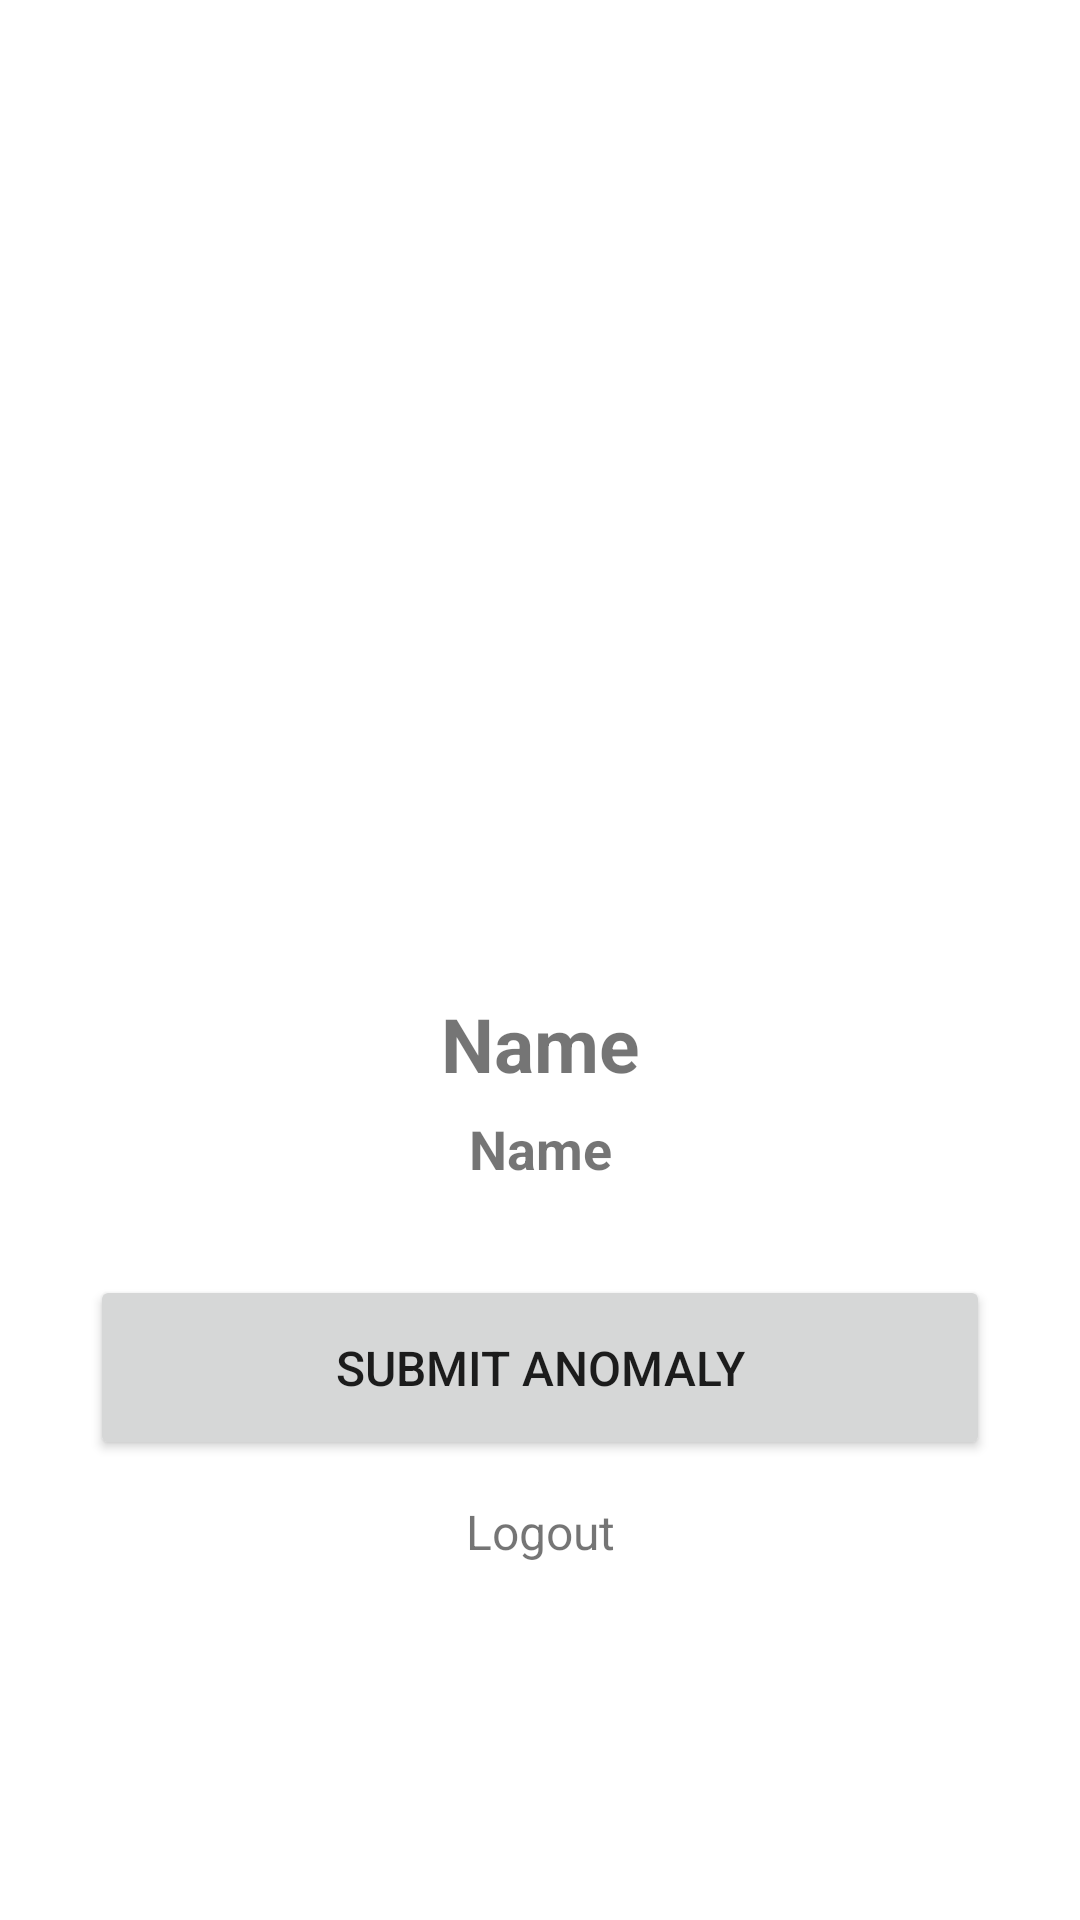

This screen was rendered from an Android layout file. Write that file and the resources it references.
<!-- AndroidManifest.xml: application theme Theme.ProjectLaporanAnomaly -->
<!-- res/layout/activity_home.xml -->
<?xml version="1.0" encoding="utf-8"?>
<androidx.constraintlayout.widget.ConstraintLayout xmlns:android="http://schemas.android.com/apk/res/android"
    xmlns:app="http://schemas.android.com/apk/res-auto"
    xmlns:tools="http://schemas.android.com/tools"
    android:layout_width="match_parent"
    android:layout_height="match_parent"
    tools:context=".HomeActivity"
    android:orientation="vertical"
    android:paddingLeft="30dp"
    android:paddingRight="30dp"
    android:paddingTop="25dp">

    <LinearLayout
        android:layout_width="match_parent"
        android:layout_height="match_parent"
        android:orientation="vertical">

        <ImageView
            android:layout_width="match_parent"
            android:layout_height="300dp"
            android:id="@+id/logo"
            android:src="@drawable/user"/>
        <TextView
            android:id="@+id/name"
            android:textSize="25dp"
            android:textStyle="bold"
            android:gravity="center"
            android:layout_marginTop="6dp"
            android:text="Name"
            android:layout_width="match_parent"
            android:layout_height="wrap_content"/>
        <TextView
            android:id="@+id/email"
            android:textSize="18dp"
            android:textStyle="bold"
            android:gravity="center"
            android:layout_marginTop="6dp"
            android:layout_marginBottom="30dp"
            android:text="Name"
            android:layout_width="match_parent"
            android:layout_height="wrap_content"/>
        <Button
            android:id="@+id/btn_submit"
            android:layout_width="match_parent"
            android:layout_height="wrap_content"
            android:paddingTop="20dp"
            android:paddingBottom="20dp"
            android:text="Submit Anomaly"
            android:textSize="16sp"/>
        <TextView
            android:paddingTop="7dp"
            android:id="@+id/logout"
            android:textSize="16dp"
            android:gravity="center"
            android:layout_marginTop="6dp"
            android:text="Logout"
            android:layout_width="match_parent"
            android:layout_height="wrap_content"/>
    </LinearLayout>
</androidx.constraintlayout.widget.ConstraintLayout>
<!-- resources referenced by this layout -->
<resources>
  <style name="Theme.ProjectLaporanAnomaly" parent="Theme.MaterialComponents.DayNight.DarkActionBar">
          
          <item name="colorPrimary">@color/purple_500</item>
          <item name="colorPrimaryVariant">@color/purple_700</item>
          <item name="colorOnPrimary">@color/white</item>
          
          <item name="colorSecondary">@color/teal_200</item>
          <item name="colorSecondaryVariant">@color/teal_700</item>
          <item name="colorOnSecondary">@color/black</item>
          
          <item name="android:statusBarColor" tools:targetApi="l">?attr/colorPrimaryVariant</item>
          <item name="android:windowContentOverlay">@null</item>
          
      </style>
  <color name="purple_500">#23aae1</color>
  <color name="purple_700">#23aae1</color>
  <color name="white">#FFFFFFFF</color>
  <color name="teal_200">#FF03DAC5</color>
  <color name="teal_700">#FF018786</color>
  <color name="black">#FF000000</color>
</resources>
